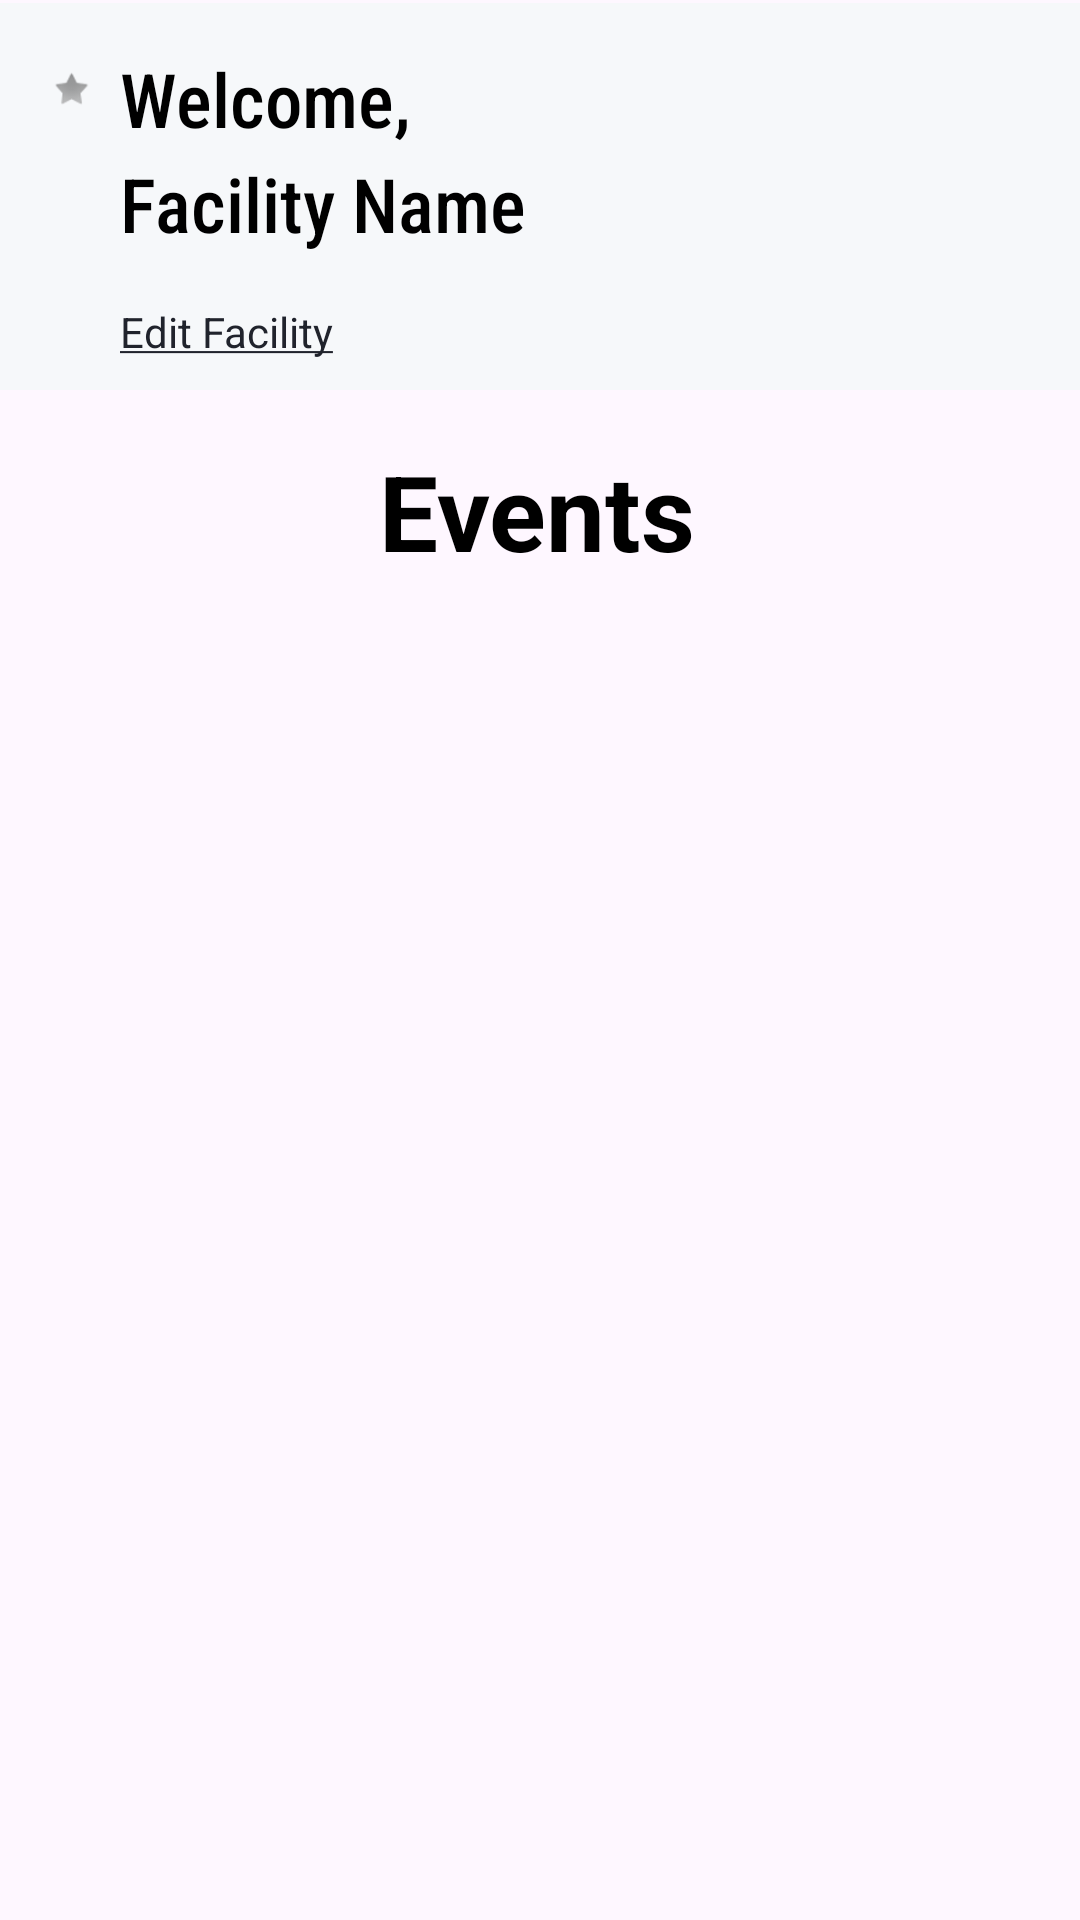

Layout XML and referenced resources for this Android screen:
<!-- AndroidManifest.xml: application theme Theme.MyApplication. -->
<!-- res/layout/fragment_facility_view_no_events.xml -->
<?xml version="1.0" encoding="utf-8"?>
<androidx.constraintlayout.widget.ConstraintLayout xmlns:android="http://schemas.android.com/apk/res/android"
    xmlns:app="http://schemas.android.com/apk/res-auto"
    xmlns:tools="http://schemas.android.com/tools"
    android:layout_width="match_parent"
    android:layout_height="match_parent"
    android:background="@color/appBackground">

    <FrameLayout
        android:id="@+id/welcomeFacilityFrame"
        android:layout_width="match_parent"
        android:layout_height="129dp"
        android:layout_marginTop="1dp"
        android:background="#F6F8FA"
        app:layout_constraintEnd_toEndOf="parent"
        app:layout_constraintStart_toStartOf="parent"
        app:layout_constraintTop_toTopOf="parent">

        <ImageView
            android:id="@+id/starIcon"
            android:layout_width="wrap_content"
            android:layout_height="wrap_content"
            android:scaleX="0.6"
            android:scaleY="0.6"
            android:translationX="10dp"
            android:translationY="15dp"
            app:srcCompat="@android:drawable/star_off" />

        <TextView
            android:id="@+id/welcomeTitle"
            android:layout_width="wrap_content"
            android:layout_height="wrap_content"
            android:fontFamily="sans-serif-condensed-medium"
            android:text="Welcome,"
            android:textColor="@color/black"
            android:textSize="25sp"
            android:translationX="40dp"
            android:translationY="15dp" />

        <TextView
            android:id="@+id/facilityNamePlaceholder"
            android:layout_width="349dp"
            android:layout_height="wrap_content"
            android:fontFamily="sans-serif-condensed-medium"
            android:text="Facility Name"
            android:textColor="@color/black"
            android:textSize="25sp"
            android:translationX="40dp"
            android:translationY="50dp" />

        <TextView
            android:id="@+id/editFacilityLink"
            android:layout_width="wrap_content"
            android:layout_height="wrap_content"
            android:text="@string/edit_facility_str"
            android:textColor="#20232C"
            android:textSize="14sp"
            android:translationX="40dp"
            android:translationY="100dp" />
    </FrameLayout>

    <TextView
        android:id="@+id/eventsTitle"
        android:layout_width="wrap_content"
        android:layout_height="wrap_content"
        android:layout_marginStart="151dp"
        android:layout_marginTop="17dp"
        android:layout_marginEnd="153dp"
        android:elevation="5dp"
        android:text="Events"
        android:textColor="@color/black"
        android:textSize="35sp"
        android:textStyle="bold"
        app:layout_constraintEnd_toEndOf="parent"
        app:layout_constraintStart_toStartOf="parent"
        app:layout_constraintTop_toBottomOf="@+id/welcomeFacilityFrame" />

</androidx.constraintlayout.widget.ConstraintLayout>
<!-- resources referenced by this layout -->
<resources>
  <color name="appBackground">#FEF7FF</color>
  <color name="black">#FF000000</color>
  <string name="edit_facility_str"><u>Edit Facility</u></string>
  <style name="Theme.MyApplication." parent="Theme.MaterialComponents.DayNight.DarkActionBar">
          
          <item name="colorPrimary">@color/purple_500</item>
          <item name="colorPrimaryVariant">@color/purple_700</item>
          <item name="colorOnPrimary">@color/white</item>
          
          <item name="colorSecondary">@color/teal_200</item>
          <item name="colorSecondaryVariant">@color/teal_700</item>
          <item name="colorOnSecondary">@color/black</item>
          
          <item name="android:statusBarColor">?attr/colorPrimaryVariant</item>
          
      </style>
  <color name="purple_500">#FF6200EE</color>
  <color name="purple_700">#FF3700B3</color>
  <color name="white">#FFFFFFFF</color>
  <color name="teal_200">#FF03DAC5</color>
  <color name="teal_700">#FF018786</color>
</resources>
